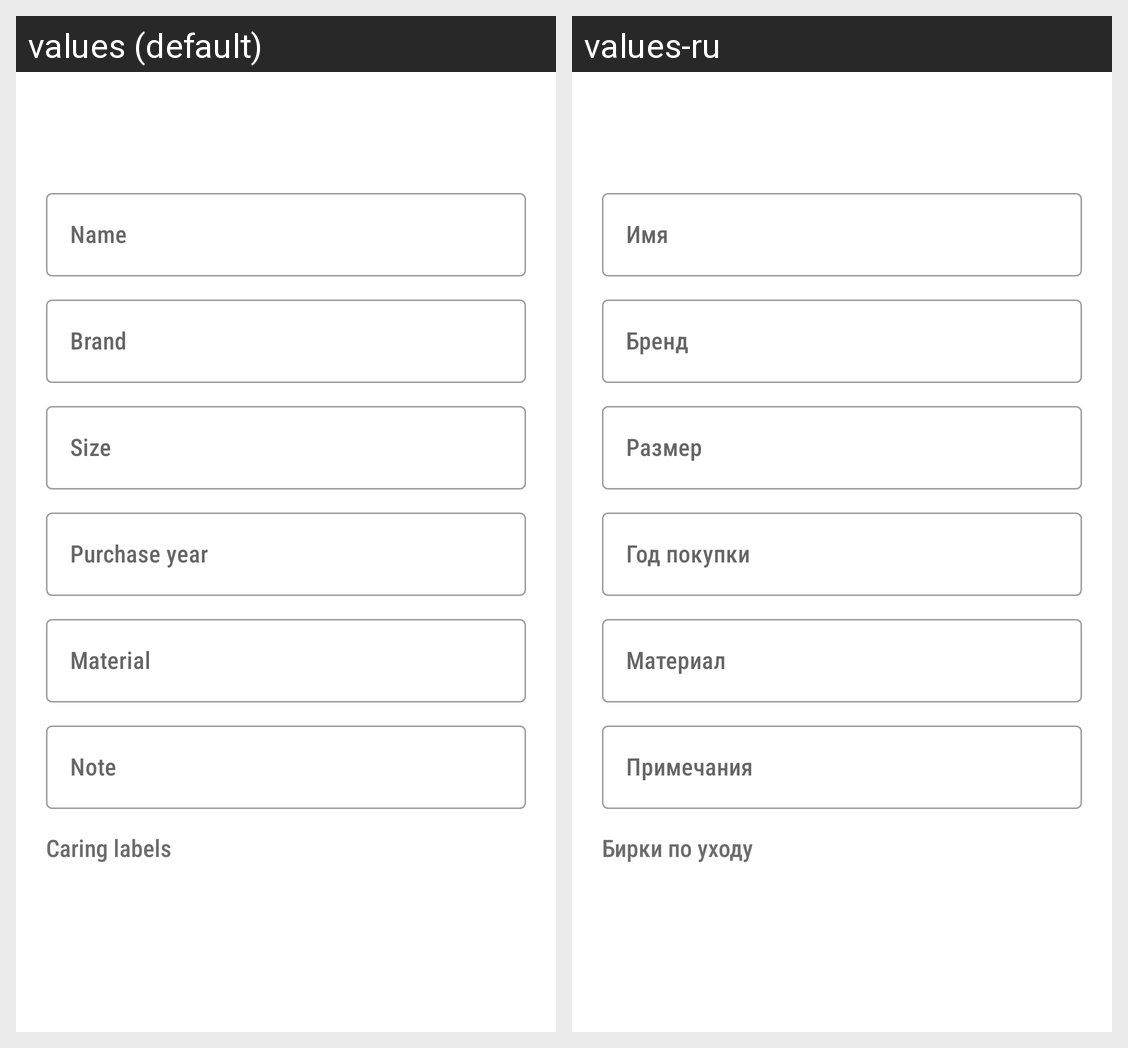

Strings drawn on this Android screen and how each of the app's shown locales translates them:
Android screen res/layout/activity_clothing_item.xml rendered under 2 locales, left to right: values (default), values-ru. Device: Nexus 5 (rendered at 1080×1920; each locale shown at half size, 540×960, under a caption strip naming it); theme Theme.Wearer.
Strings drawn on this screen, with the default value and each locale's value (text and hints the layout hard-codes, and strings that could not be matched under every locale, appear in the picture but are not listed):

name
  values: Name
  values-ru: Имя

brand
  values: Brand
  values-ru: Бренд

size
  values: Size
  values-ru: Размер

purchaseYear
  values: Purchase year
  values-ru: Год покупки

material
  values: Material
  values-ru: Материал

note
  values: Note
  values-ru: Примечания

caringLabels
  values: Caring labels
  values-ru: Бирки по уходу
